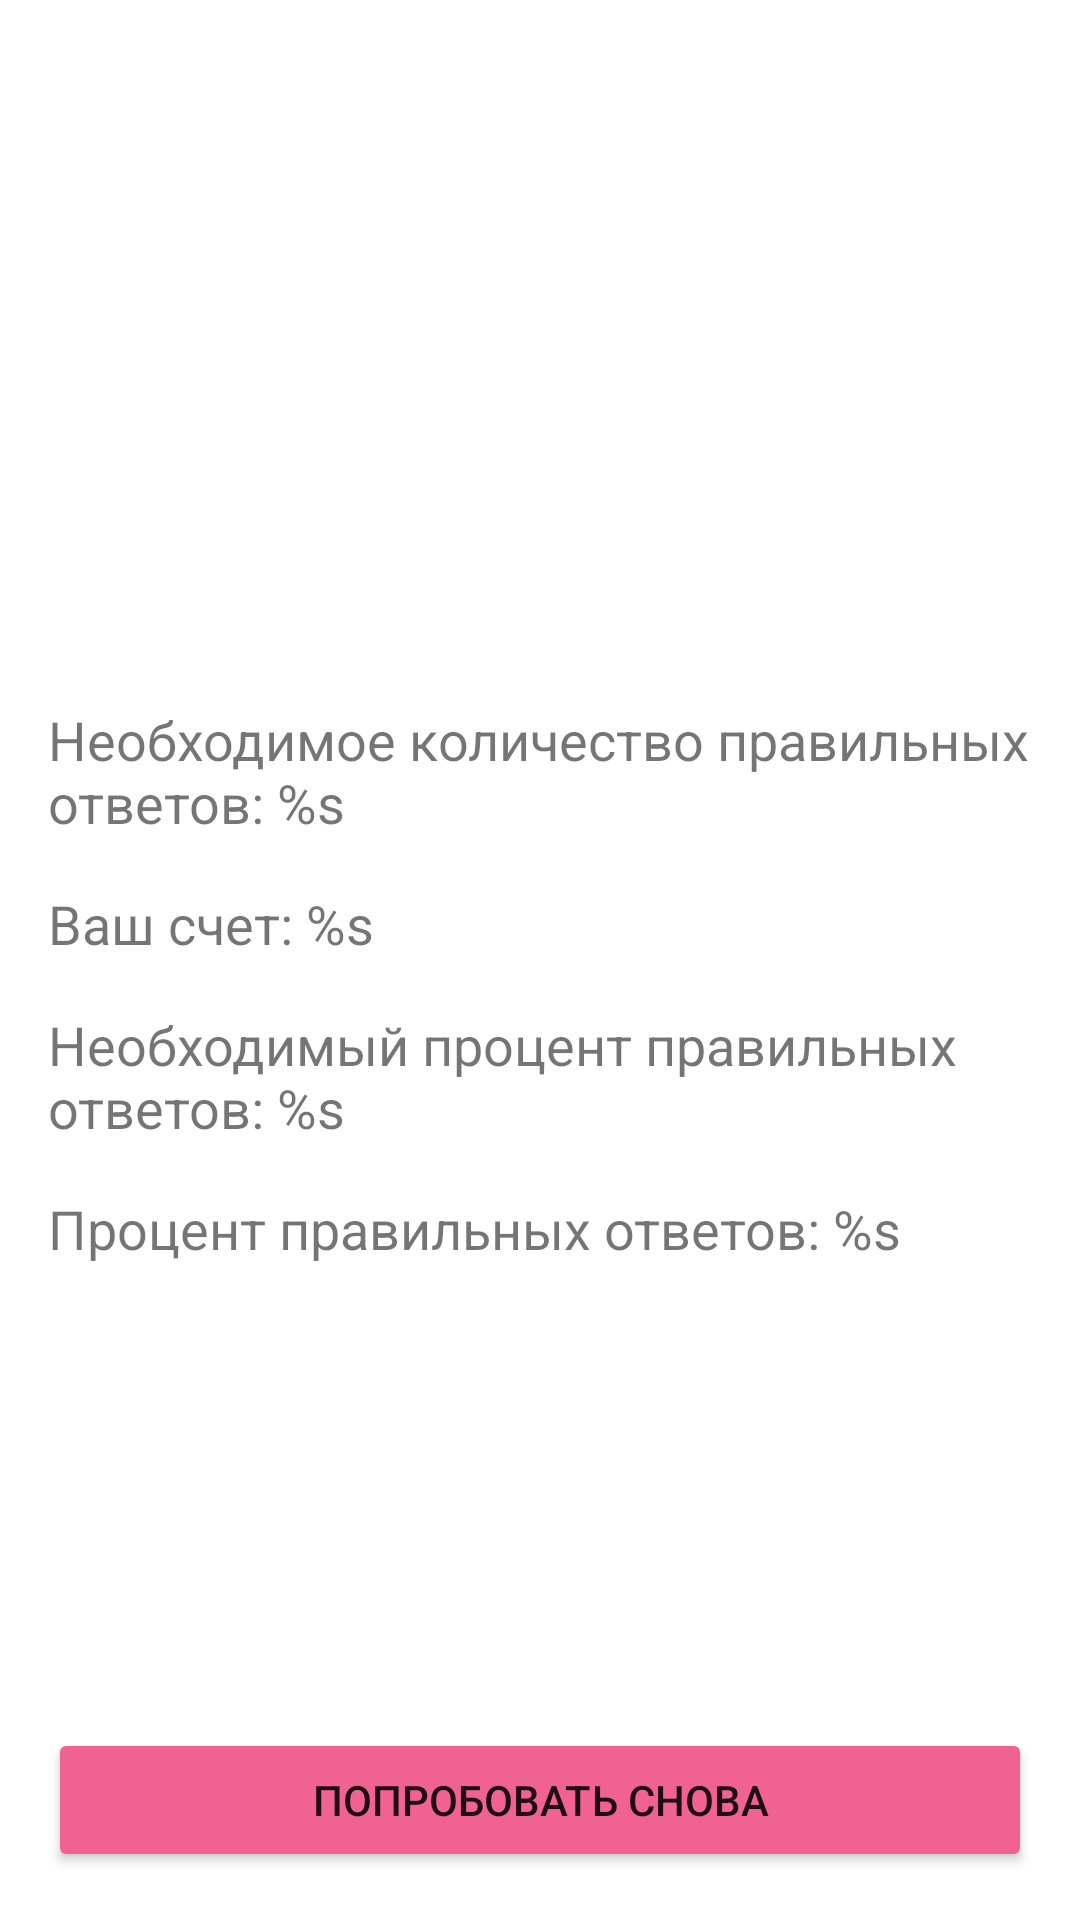

Here is an Android app screen rendered from its layout file. Give the layout XML and the strings, colors and styles it references.
<!-- AndroidManifest.xml: application theme Theme.Composition -->
<!-- res/layout/fragment_game_finished.xml -->
<?xml version="1.0" encoding="utf-8"?>
<androidx.constraintlayout.widget.ConstraintLayout
    xmlns:android="http://schemas.android.com/apk/res/android"
    xmlns:app="http://schemas.android.com/apk/res-auto"
    xmlns:tools="http://schemas.android.com/tools"
    android:layout_width="match_parent"
    android:layout_height="match_parent"
    android:background="@android:color/background_light"
    tools:context=".presentation.fragments.GameFinishedFragment">

    <ImageView
        android:id="@+id/emoji_result"
        android:layout_width="0dp"
        android:layout_height="0dp"
        android:layout_margin="32dp"
        android:contentDescription="@string/game_over"
        app:layout_constraintBottom_toTopOf="@id/tv_required_answers"
        app:layout_constraintEnd_toEndOf="parent"
        app:layout_constraintStart_toStartOf="parent"
        app:layout_constraintTop_toTopOf="parent"
        tools:srcCompat="@drawable/ic_smile" />

    <TextView
        android:id="@+id/tv_required_answers"
        android:layout_width="match_parent"
        android:layout_height="wrap_content"
        android:layout_margin="16dp"
        android:text="@string/required_score"
        android:textSize="18sp"
        app:layout_constraintBottom_toTopOf="@id/tv_score_answers"
        app:layout_constraintEnd_toEndOf="parent"
        app:layout_constraintStart_toStartOf="parent"
        app:layout_constraintTop_toTopOf="parent"
        app:layout_constraintVertical_chainStyle="packed" />

    <TextView
        android:id="@+id/tv_score_answers"
        android:layout_width="0dp"
        android:layout_height="wrap_content"
        android:text="@string/score_answers"
        android:textSize="18sp"
        app:layout_constraintBottom_toTopOf="@id/tv_required_percentage"
        app:layout_constraintEnd_toEndOf="@id/tv_required_answers"
        app:layout_constraintStart_toStartOf="@id/tv_required_answers"
        app:layout_constraintTop_toBottomOf="@id/tv_required_answers" />

    <TextView
        android:id="@+id/tv_required_percentage"
        android:layout_width="0dp"
        android:layout_height="wrap_content"
        android:layout_marginTop="16dp"
        android:text="@string/required_percentage"
        android:textSize="18sp"
        app:layout_constraintBottom_toTopOf="@id/tv_score_percentage"
        app:layout_constraintEnd_toEndOf="@id/tv_required_answers"
        app:layout_constraintStart_toStartOf="@id/tv_required_answers"
        app:layout_constraintTop_toBottomOf="@id/tv_score_answers"
        app:layout_constraintVertical_chainStyle="packed" />

    <TextView
        android:id="@+id/tv_score_percentage"
        android:layout_width="0dp"
        android:layout_height="wrap_content"
        android:layout_marginTop="16dp"
        android:text="@string/score_percentage"
        android:textSize="18sp"
        app:layout_constraintBottom_toBottomOf="parent"
        app:layout_constraintEnd_toEndOf="@id/tv_required_answers"
        app:layout_constraintStart_toStartOf="@id/tv_required_answers"
        app:layout_constraintTop_toBottomOf="@id/tv_required_percentage" />

    <Button
        android:id="@+id/button_retry"
        android:layout_width="match_parent"
        android:layout_height="wrap_content"
        android:layout_margin="16dp"
        android:backgroundTint="@color/pink_300"
        android:padding="12dp"
        android:text="@string/retry"
        app:layout_constraintBottom_toBottomOf="parent" />

</androidx.constraintlayout.widget.ConstraintLayout>
<!-- resources referenced by this layout -->
<resources>
  <color name="pink_300">#F06292</color>
  <!-- drawable ic_smile: jpeg bitmap (drawable, 56746 bytes) -->
  <string name="game_over">Game Over</string>
  <string name="required_percentage">Необходимый процент правильных ответов: %s</string>
  <string name="required_score">Необходимое количество правильных ответов: %s</string>
  <string name="retry">Попробовать снова</string>
  <string name="score_answers">Ваш счет: %s</string>
  <string name="score_percentage">Процент правильных ответов: %s</string>
  <style name="Theme.Composition" parent="Theme.MaterialComponents.DayNight.NoActionBar">
          
          <item name="colorPrimary">@color/purple_200</item>
          <item name="colorPrimaryVariant">@color/purple_300</item>
          <item name="colorOnPrimary">@color/white</item>
          
          <item name="colorSecondary">@color/cyan_100</item>
          <item name="colorSecondaryVariant">@color/cyan_300</item>
          <item name="colorOnSecondary">@color/black</item>
          
          <item name="android:statusBarColor" tools:targetApi="l">?attr/colorPrimaryVariant</item>
          
      </style>
  <color name="purple_200">#CE93D8</color>
  <color name="purple_300">#BA68C8</color>
  <color name="white">#FFFFFF</color>
  <color name="cyan_100">#B2EBF2</color>
  <color name="cyan_300">#4DD0E1</color>
  <color name="black">#000000</color>
</resources>
